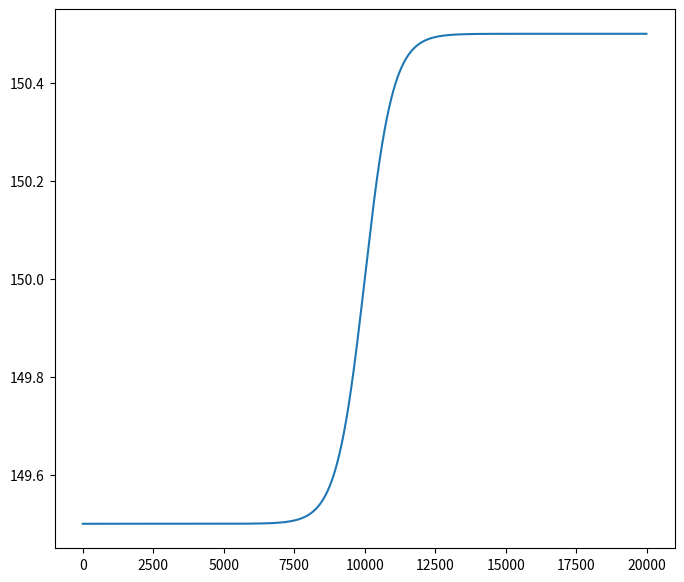

Source code (Python):
#!/usr/bin/env python3
import numpy as np
import matplotlib.pyplot as plt

def main():

    fig = plt.figure(figsize=(8,7),facecolor='w')

    xData = np.arange(0,20000,10)

    A, t0, P, tau = 10, 10000, 150, 1000
    yData = 0.5 * np.tanh((xData-t0)/tau) + P

    plt.plot(xData,yData)
    plt.show()


if __name__=="__main__":
    main()